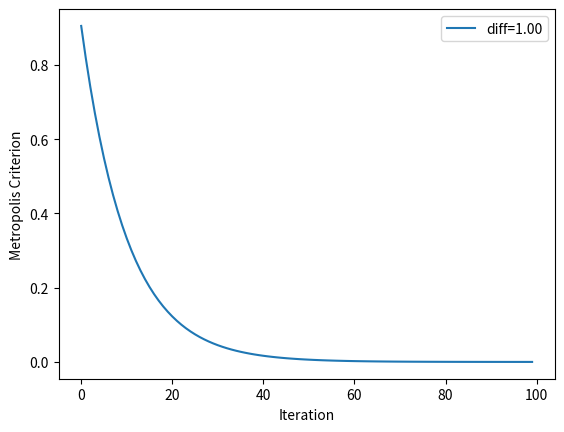

This figure's Python source:
from math import exp
from matplotlib import pyplot
# total iterations of algorithm
iterations = 100
# initial temperature
initial_temp = 10
# array of iterations from 0 to iterations - 1
iterations = [i for i in range(iterations)]
# temperatures for each iterations
temperatures = [initial_temp/float(i + 1) for i in iterations]
# metropolis acceptance criterion
differences = [0.01, 0.1, 1.0]
for d in differences:
    metropolis = [exp(-d/t) for t in temperatures]
# plot iterations vs metropolis
label = 'diff=%.2f' % d
pyplot.plot(iterations, metropolis, label=label)
# inalize plot
pyplot.xlabel('Iteration')
pyplot.ylabel('Metropolis Criterion')
pyplot.legend()
pyplot.show()